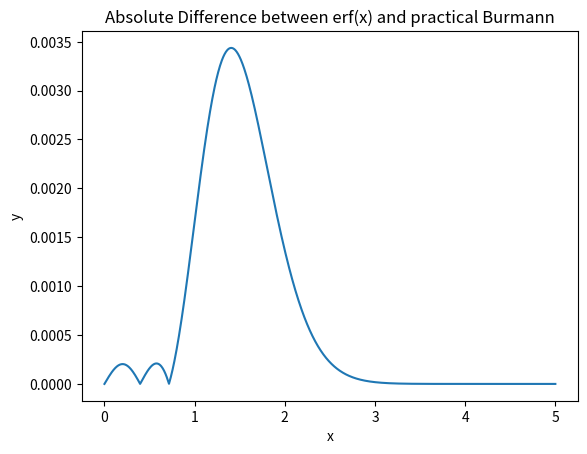

The matplotlib source for this figure:
import numpy as np
from sys import platlibdir

import matplotlib.pyplot as plt
from scipy.special import erf
import math

############################    Burmann   ################################


def burmann1(x):
  const = (2/np.sqrt(np.pi))*np.sqrt(1-np.exp(-x**2))
  val = 1
  return (const*val)

def burmann2(x):
  const = (2/np.sqrt(np.pi))*np.sqrt(1-np.exp(-x**2))
  val = 1-(1/12)*(1-np.exp(-x**2))
  return (const*val)

def burmann3(x):
  const = (2/np.sqrt(np.pi))*np.sqrt(1-np.exp(-x**2))
  val = 1-1/12*(1-np.exp(-x**2)) -(7/480)*(1-np.exp(-x**2))**2
  return (const*val)

def burmann4(x):
  const = (2/np.sqrt(np.pi))*np.sqrt(1-np.exp(-x**2))
  val = 1-1/12*(1-np.exp(-x**2)) -(7/480)*(1-np.exp(-x**2))**2 -(5/896)*(1-np.exp(-x**2))**3
  return (const*val)

def burmann5(x):
  const = (2/np.sqrt(np.pi))*np.sqrt(1-np.exp(-x**2))
  val = 1-1/12*(1-np.exp(-x**2)) -(7/480)*(1-np.exp(-x**2))**2 -(5/896)*(1-np.exp(-x**2))**3 -(787/276840)*(1-np.exp(-x**2))**4
  return (const*val)

print(burmann5(0.5))
print(burmann5(-0.5))
print(-burmann5(-0.5))



x = np.linspace(0, 3, 1000)
y = np.linspace(-3,0,1000)
plt.plot(x, burmann1(x), color='#1f77b4', label="N=1")
plt.plot(x, burmann2(x), color='#ff7f0e', label="N=2")
plt.plot(x, burmann3(x), color='#2ca02c', label="N=3")
plt.plot(x, burmann4(x), color='#d62728', label="N=4")
plt.plot(x, burmann5(x), color='#9467bd', label="N=5")
plt.plot(y, -burmann1(y), color='#1f77b4')
plt.plot(y, -burmann2(y), color='#ff7f0e')
plt.plot(y, -burmann3(y), color='#2ca02c')
plt.plot(y, -burmann4(y), color='#d62728')
plt.plot(y, -burmann5(y), color='#9467bd')
plt.legend()
plt.xlabel('x')
plt.ylabel('y')
plt.title('Plot of Burmann Series of the Error Function for Different Values of N')
plt.savefig('burmann.png')

plt.close()

  

x = np.linspace(0, 4, 1000)
a = abs(erf(x) - burmann1(x))
b = abs(erf(x) - burmann2(x))
c = abs(erf(x) - burmann3(x))
d = abs(erf(x) - burmann4(x))
e = abs(erf(x) - burmann5(x))

print(e)


#plt.plot(x, y)
plt.plot(x, a, color='#1f77b4', label="N=1")
plt.plot(x, b, color='#ff7f0e', label="N=2")
plt.plot(x, c, color='#2ca02c', label="N=3")
plt.plot(x, d, color='#d62728', label="N=4")
plt.plot(x, e, color='#9467bd', label="N=5")
plt.legend()
plt.xlabel('x')
plt.ylabel('Absolute Difference')
plt.title('Absolute Difference between erf(x) and Burmann Series for Different N values')
plt.grid(True)
plt.savefig('absolute_Burmann(x)2.png')

plt.close()

plt.plot(x, a, color='#1f77b4', label="N=1")
plt.plot(x, b, color='#ff7f0e', label="N=2")
plt.plot(x, c, color='#2ca02c', label="N=3")
plt.plot(x, d, color='#d62728', label="N=4")
plt.plot(x, e, color='#9467bd', label="N=5")
plt.legend()
plt.ylim(None, 40)
plt.xlabel('x')
plt.ylabel('Absolute Difference')
plt.title('Absolute Difference between erf(x) and Burmann Series')
plt.grid(True)
plt.savefig('absolute_Burmann(x)40.png')

plt.close()

def errfun(z,N):
  sum=0
  for n in range (0,N):
    a=(-1)**n
    b=z**((2*n)+1)
    c=math.factorial(n)
    d=(2*n)+1
    P=(a*b)/(c*d)
    sum+=(2/math.sqrt(math.pi))*P
  
  return sum

x = np.linspace(0, 5, 1000)
y = np.linspace(-1,5,1000)
q = np.linspace(-1,0,1000)
plt.plot(x, burmann5(x), 'r--', label="Burmann (N=5)")
plt.plot(q, -burmann5(q), 'r--')
plt.plot(y, errfun(y,5), 'b--', label='Taylor (N=5)')
plt.plot(y, erf(y), 'k', label='erf(x)')
plt.legend()
plt.ylim(-1.1, 2)
plt.xlim(-1,None)
plt.axhline(0, color='black', linewidth=0.5)
plt.axvline(0, color='black', linewidth=0.5)
plt.xlabel('x')
plt.ylabel('y')
plt.title('Expansion of erf(x) at x=0')
#plt.grid(True)
plt.savefig('comparison4.png')

plt.close()

def practical(x):
  return (2/np.sqrt(np.pi))*np.sqrt(1-np.exp(-x**2))*((np.sqrt(np.pi))/2 + (31/200)*np.exp(-x**2) - (341/8000)*np.exp(-2*x**2) )

x = np.linspace(0, 5, 1000)
plt.plot(x, abs(erf(x) - practical(x)))
plt.xlabel('x')
plt.ylabel('y')
plt.title('Absolute Difference between erf(x) and practical Burmann')
#plt.grid(True)
plt.savefig('practical.png')

